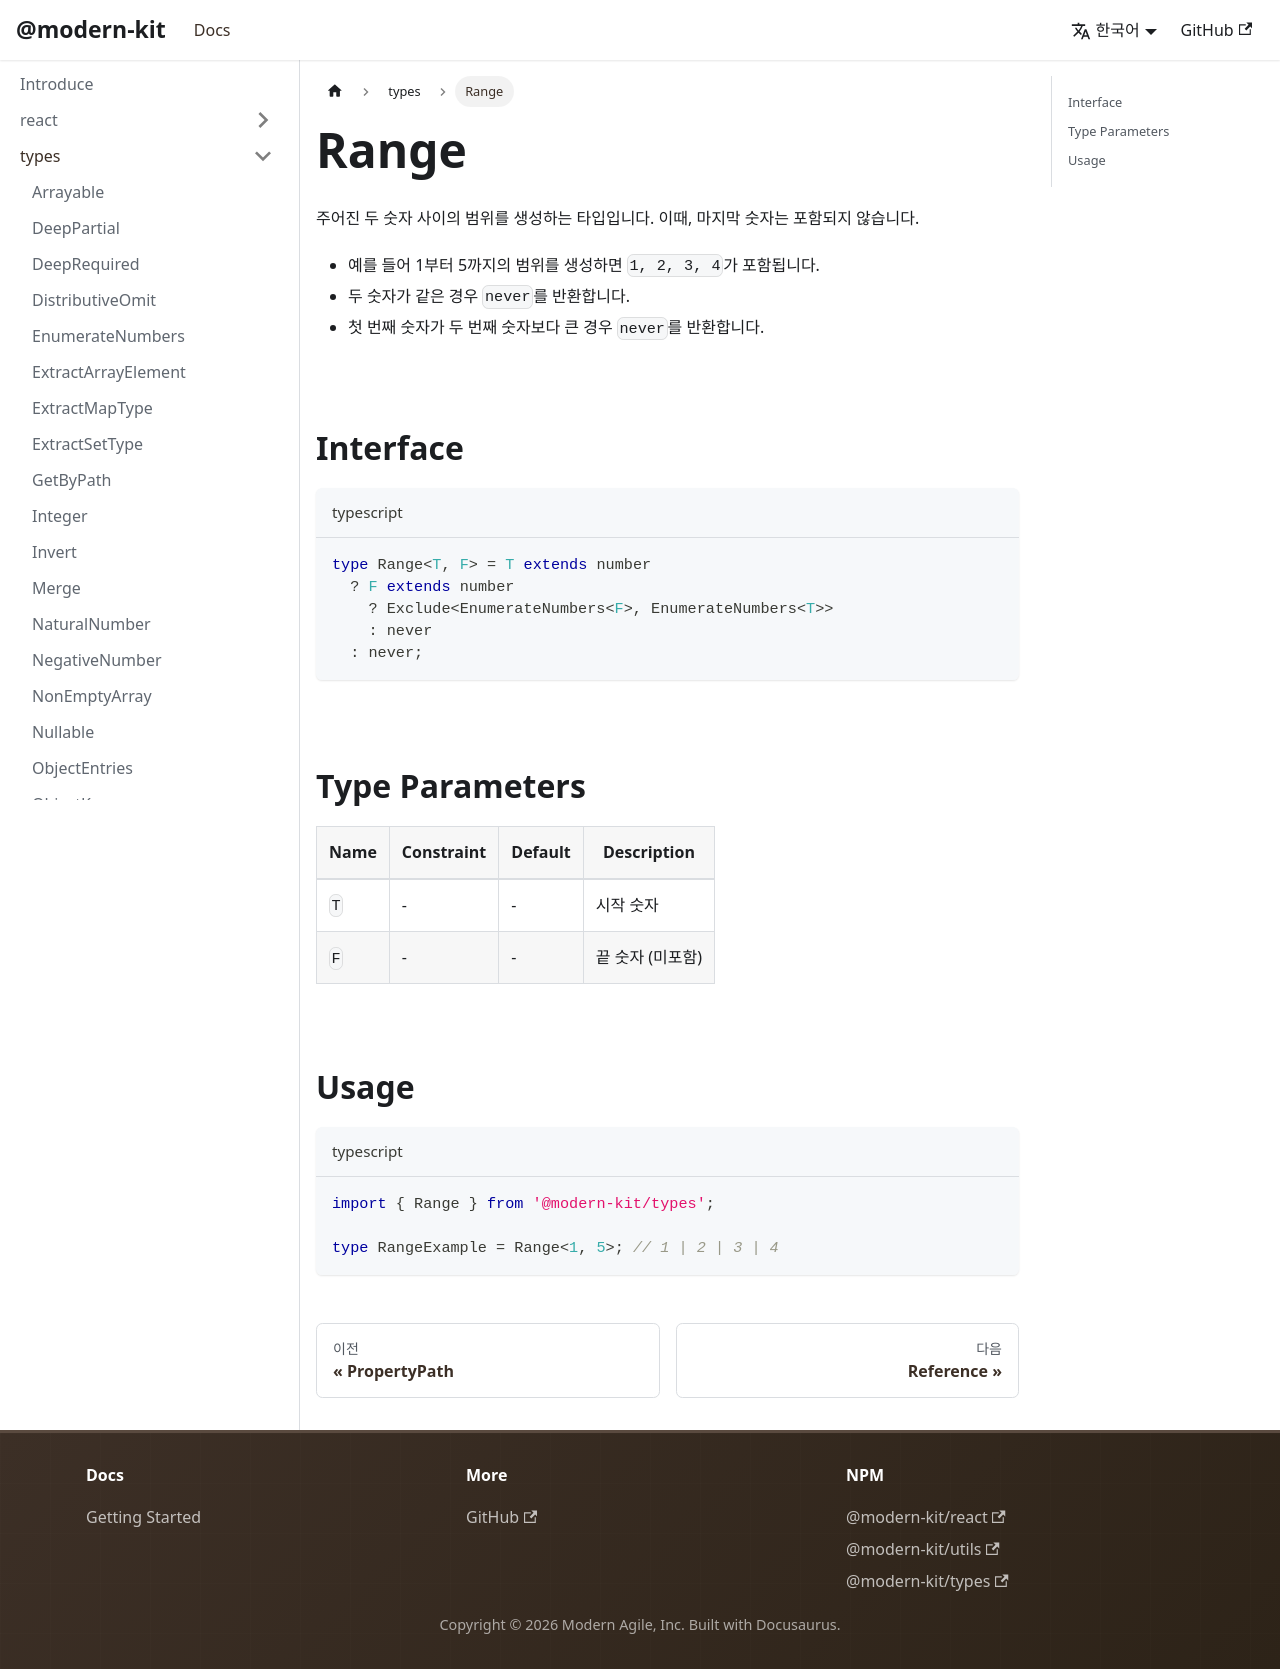

repository: modern-agile-team/modern-kit · page: docs/types/Range/index.html · generator: docusaurus

# Range

주어진 두 숫자 사이의 범위를 생성하는 타입입니다. 이때, 마지막 숫자는 포함되지 않습니다.

- 예를 들어 1부터 5까지의 범위를 생성하면 `1, 2, 3, 4`가 포함됩니다.
- 두 숫자가 같은 경우 `never`를 반환합니다.
- 첫 번째 숫자가 두 번째 숫자보다 큰 경우 `never`를 반환합니다.

<br />

## Interface

```ts title="typescript"
type Range<T, F> = T extends number
  ? F extends number
    ? Exclude<EnumerateNumbers<F>, EnumerateNumbers<T>>
    : never
  : never;
```

<br />

## Type Parameters

| Name | Constraint | Default | Description  |
| ---- | ---------- | ------- | ------------ |
| `T`  | -          | -       | 시작 숫자    |
| `F`  | -          | -       | 끝 숫자 (미포함) |

<br />

## Usage

```ts title="typescript"
import { Range } from '@modern-kit/types';

type RangeExample = Range<1, 5>; // 1 | 2 | 3 | 4
```
